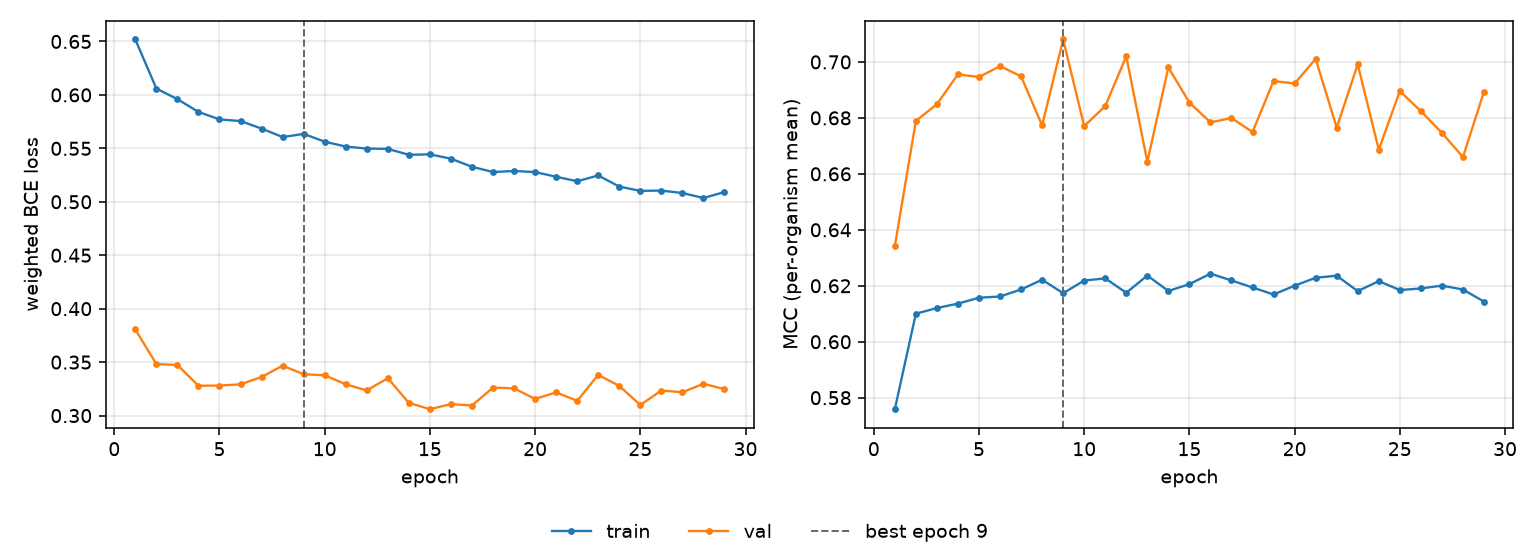

The file beside this chart, header and first rows:
epoch, tr_loss, vl_loss, tr_mcc, vl_mcc, is_best
1, 0.6518, 0.3805, 0.5759, 0.6341, False
2, 0.606, 0.3482, 0.61, 0.6789, False
3, 0.596, 0.3473, 0.612, 0.6849, False
4, 0.5841, 0.3279, 0.6136, 0.6956, False
5, 0.5771, 0.3281, 0.6157, 0.6946, False
6, 0.5755, 0.3292, 0.6162, 0.6985, False
7, 0.5685, 0.3361, 0.6187, 0.6948, False
8, 0.5606, 0.3467, 0.6222, 0.6773, False
9, 0.5635, 0.3387, 0.6173, 0.708, True
10, 0.5562, 0.3377, 0.6219, 0.6771, False
11, 0.5517, 0.3293, 0.6226, 0.6842, False
12, 0.5498, 0.3235, 0.6175, 0.702, False
13, 0.5495, 0.335, 0.6237, 0.6643, False
14, 0.544, 0.3119, 0.6181, 0.698, False
15, 0.5444, 0.3059, 0.6206, 0.6855, False
16, 0.5403, 0.3108, 0.6243, 0.6784, False
17, 0.5328, 0.3094, 0.6219, 0.68, False
18, 0.5279, 0.3262, 0.6194, 0.6749, False
19, 0.5288, 0.3254, 0.6169, 0.6932, False
20, 0.5278, 0.3155, 0.62, 0.6923, False
21, 0.5234, 0.3217, 0.6229, 0.7011, False
22, 0.5192, 0.3138, 0.6236, 0.6765, False
23, 0.5246, 0.338, 0.6181, 0.6991, False
24, 0.5142, 0.3277, 0.6217, 0.6686, False
25, 0.5102, 0.3099, 0.6185, 0.6896, False
26, 0.5105, 0.3234, 0.619, 0.6824, False
27, 0.5082, 0.3218, 0.6201, 0.6747, False
28, 0.5035, 0.3297, 0.6187, 0.666, False
29, 0.5091, 0.3248, 0.6143, 0.6893, False
